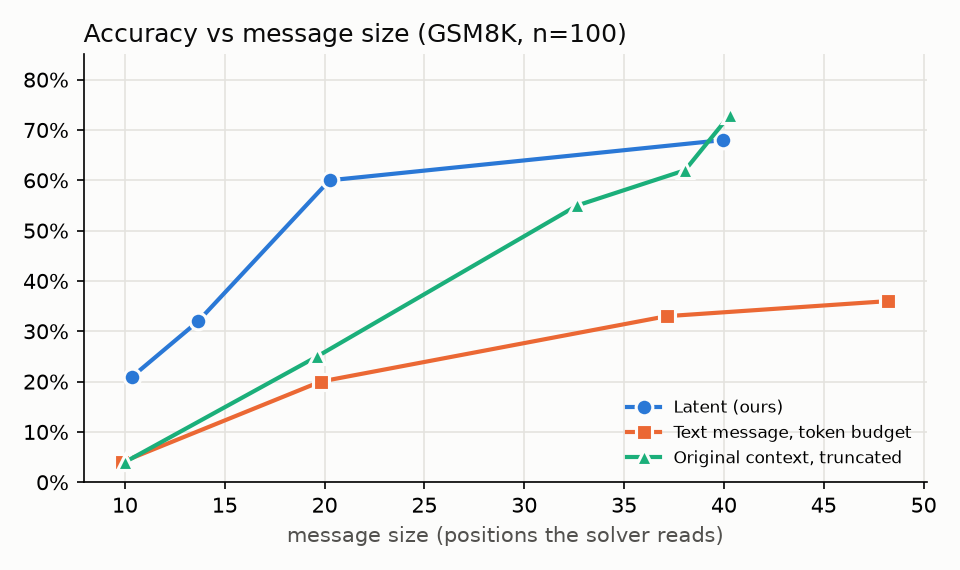

Values plotted in this chart, from the file beside it:
condition, family, n, mean_size, accuracy
ctx_full, ctx, 100, 40.3, 0.73
ctx_t10, ctx, 100, 10.0, 0.04
ctx_t20, ctx, 100, 19.63, 0.25
ctx_t40, ctx, 100, 32.65, 0.55
ctx_t60, ctx, 100, 38.05, 0.62
latent_s1, latent, 100, 39.97, 0.68
latent_s2, latent, 100, 20.25, 0.6
latent_s3, latent, 100, 13.67, 0.32
latent_s4, latent, 100, 10.37, 0.21
text_b10, text, 100, 9.85, 0.04
text_b20, text, 100, 19.8, 0.2
text_b40, text, 100, 37.13, 0.33
text_b60, text, 100, 48.24, 0.36
